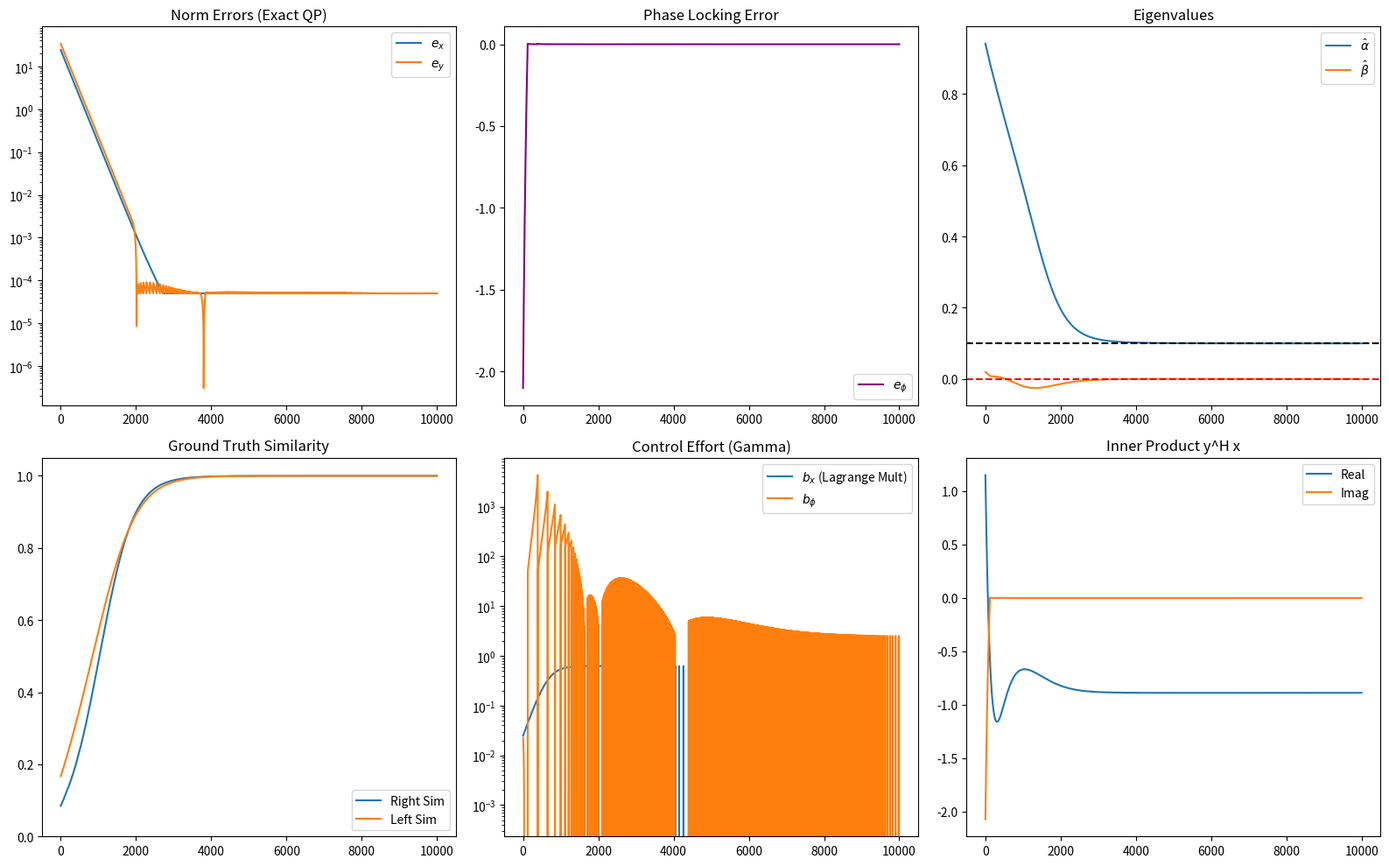

The script that saved this image:
import numpy as np
import scipy.linalg
from tqdm import tqdm
import matplotlib.pyplot as plt

def generate_stochastic_matrix(n):
    P = np.random.rand(n, n)**10
    P -= np.min(P)
    P /= np.sum(P, axis=1, keepdims=True)
    return P

def generate_graph_laplacian(n, delta):
    P = generate_stochastic_matrix(n)
    L = np.eye(n)*(1+delta) - P 
    return L

def compute_eigen_decomposition(L):
    eigvals, eigvecs_left, eigvecs_right = scipy.linalg.eig(L, left=True, right=True)
    eigval = eigvals[0].real
    u = eigvecs_left[:, 0].real
    v = eigvecs_right[:, 0].real
    uTv = u.T @ v
    u /= uTv
    return eigval, u, v

def generate_initial_conditions(n):
    xr0 = np.random.randn(n, 1)
    xi0 = np.random.randn(n, 1)
    yr0 = np.random.randn(n, 1)
    yi0 = np.random.randn(n, 1)
    return xr0, xi0, yr0, yi0

def compute_min_norm_control(grad_r, grad_i, drift_val, epsilon=1e-8):
    """
    Solves the QP: min ||u||^2 s.t. u.grad + drift <= 0
    Solution: u = - max(0, drift) * grad / ||grad||^2
    """
    grad_sq_norm = np.sum(grad_r**2) + np.sum(grad_i**2)
    
    # If gradient is zero (at optimum), no control needed
    if grad_sq_norm < epsilon:
        return np.zeros_like(grad_r), np.zeros_like(grad_i), 0.0

    # The constraint violation (if positive, we need control)
    psi = drift_val
    
    if psi <= 0:
        return np.zeros_like(grad_r), np.zeros_like(grad_i), 0.0
    
    # Exact projection scalar
    gamma = psi / grad_sq_norm
    
    u_r = -gamma * grad_r
    u_i = -gamma * grad_i
    
    return u_r, u_i, gamma

def control_norm_exact(xr, xi, fx_bar, fi_bar, lambda_reg):
    """
    V = 0.5 * ( ||x||^2 - 1 )^2
    grad V = e_x * 2x
    Lf V = grad V . f = 2 * e_x * (x.f)
    """
    # 1. Compute Error and V
    norm_sq = np.sum(xr**2) + np.sum(xi**2)
    e_x = norm_sq - 1.0
    V = 0.5 * e_x**2

    # 2. Compute Gradient of V w.r.t x (real and imag)
    # grad_xr = 2 * e_x * xr
    # grad_xi = 2 * e_x * xi
    grad_xr = 2 * e_x * xr
    grad_xi = 2 * e_x * xi
    
    # 3. Compute Lie Derivative Lf V (Drift)
    # dot(grad, f)
    dot_prod = np.sum(grad_xr * fx_bar) + np.sum(grad_xi * fi_bar)
    Lf_V = dot_prod
    
    # 4. Total Drift required to be cancelled
    # We want dot(u, grad) + Lf_V + lambda*V <= 0
    drift_total = Lf_V + lambda_reg * V
    
    # 5. Solve QP
    ux_r, ux_i, gamma = compute_min_norm_control(grad_xr, grad_xi, drift_total)
    
    return ux_r, ux_i, e_x, gamma

def control_phase_exact(xr, xi, yr, yi, fxr, fxi, fyr, fyi, lambda_phi):
    """
    V = 0.5 * ( Im(y^H x) )^2 = 0.5 * e_phi^2
    e_phi = yr.xi - yi.xr
    """
    # 1. Compute Error and V
    term1 = np.sum(yr * xi)
    term2 = np.sum(yi * xr)
    e_phi = term1 - term2
    V = 0.5 * e_phi**2
    
    # 2. Compute Gradients of V w.r.t all state variables
    # grad V = e_phi * grad(e_phi)
    # grad_xr(e_phi) = -yi  => grad_xr(V) = -e_phi * yi
    # grad_xi(e_phi) = +yr  => grad_xi(V) = +e_phi * yr
    # grad_yr(e_phi) = +xi  => grad_yr(V) = +e_phi * xi
    # grad_yi(e_phi) = -xr  => grad_yi(V) = -e_phi * xr
    
    g_xr = -e_phi * yi
    g_xi = +e_phi * yr
    g_yr = +e_phi * xi
    g_yi = -e_phi * xr
    
    # 3. Compute Lie Derivative Lf V
    # sum(grad . f) over all 4 vectors
    Lf_V = (np.sum(g_xr * fxr) + np.sum(g_xi * fxi) + 
            np.sum(g_yr * fyr) + np.sum(g_yi * fyi))
            
    # 4. Total Drift
    drift_total = Lf_V + lambda_phi * V
    
    # 5. Solve QP (Combined state vector effectively)
    # We need to treat the 4 vectors as one giant vector for the projection
    grad_sq_norm = (np.sum(g_xr**2) + np.sum(g_xi**2) + 
                    np.sum(g_yr**2) + np.sum(g_yi**2))
    
    if grad_sq_norm < 1e-8 or drift_total <= 0:
        return np.zeros_like(xr), np.zeros_like(xr), np.zeros_like(xr), np.zeros_like(xr), e_phi, 0.0
        
    gamma = drift_total / grad_sq_norm
    
    ux_r = -gamma * g_xr
    ux_i = -gamma * g_xi
    uy_r = -gamma * g_yr
    uy_i = -gamma * g_yi
    
    return ux_r, ux_i, uy_r, uy_i, e_phi, gamma

def dynamics(L, xr, xi, yr, yi, lambda_x, lambda_y, lambda_phi):
    xr, xi = xr.reshape(-1,1), xi.reshape(-1,1)
    yr, yi = yr.reshape(-1,1), yi.reshape(-1,1)

    # --- 1. Natural Flow (Eigenvalue Search) ---
    Lxr = L @ xr; Lxi = L @ xi
    LTyr = L.T @ yr; LTyi = L.T @ yi

    # Estimates
    denom_x = np.sum(xr**2) + np.sum(xi**2) + 1e-8 # Safety for alpha calc
    alpha = (np.sum(xr * Lxr) + np.sum(xi * Lxi)) / denom_x
    beta  = (np.sum(xr * Lxi) - np.sum(xi * Lxr)) / denom_x
    
    # Base Vector Fields f(x)
    fx_r_bar = -Lxr + alpha * xr - beta * xi
    fx_i_bar = -Lxi + beta * xr  + alpha * xi
    
    # Left vector uses conjugate eigenvalue (alpha - i*beta)
    fy_r_bar = -LTyr + alpha * yr + beta * yi
    fy_i_bar = -LTyi - beta * yr  + alpha * yi

    # --- 2. Exact Control Inputs ---
    
    # A. Norm Control (Calculated independently for X and Y)
    ux_r_norm, ux_i_norm, e_x, b_x = control_norm_exact(xr, xi, fx_r_bar, fx_i_bar, lambda_x)
    uy_r_norm, uy_i_norm, e_y, b_y = control_norm_exact(yr, yi, fy_r_bar, fy_i_bar, lambda_y)

    # Apply norm controls to get "Stabilized" flow for Phase calculation?
    # Strictly speaking, Lf V includes ALL f. 
    # To avoid solving a coupled system of equations, we can assume the controls act 
    # on the base field f_bar. This is valid if constraints are orthogonal-ish, 
    # or we can just sum them up (superposition of controls). 
    # Given phase control is orthogonal to norm control (rotation vs scaling), 
    # calculating them based on f_bar is theoretically sound.
    
    # B. Phase Control
    ux_r_phi, ux_i_phi, uy_r_phi, uy_i_phi, e_phi, b_phi = control_phase_exact(
        xr, xi, yr, yi, 
        fx_r_bar, fx_i_bar, fy_r_bar, fy_i_bar, 
        lambda_phi
    )

    # --- 3. Total Dynamics ---
    fx_r = fx_r_bar + ux_r_norm + ux_r_phi
    fx_i = fx_i_bar + ux_i_norm + ux_i_phi
    fy_r = fy_r_bar + uy_r_norm + uy_r_phi
    fy_i = fy_i_bar + uy_i_norm + uy_i_phi

    aux = {
        'alpha': alpha, 'beta': beta,
        'e_x': e_x, 'e_y': e_y, 'e_phi': e_phi,
        'b_x': b_x, 'b_y': b_y, 'b_phi': b_phi
    }
    
    return (fx_r, fx_i, fy_r, fy_i), aux

def step(L, xr, xi, yr, yi, lr, lambda_x, lambda_y, lambda_phi):
    (fxr, fxi, fyr, fyi), aux = dynamics(L, xr, xi, yr, yi, lambda_x, lambda_y, lambda_phi)

    # Standard Euler step
    xr_new = xr + lr * fxr
    xi_new = xi + lr * fxi
    yr_new = yr + lr * fyr
    yi_new = yi + lr * fyi

    # Log gradient norm for sanity check
    gn_x = np.sqrt(np.sum(fxr**2) + np.sum(fxi**2))
    
    # We do NOT normalize gradients here anymore. 
    # The exact QP formulation scales the control forces precisely to match the drift.
    # Normalizing them would break the physical guarantee of the Lyapunov derivative.

    return (xr_new, xi_new, yr_new, yi_new), aux, {'gn': gn_x}

def simulate_dynamics(L, xr0, xi0, yr0, yi0, lr, lambda_x, lambda_y, lambda_phi, n_steps):
    xr, xi = xr0, xi0
    yr, yi = yr0, yi0
    
    traj_x, traj_y, aux_list = [], [], []
    
    for _ in tqdm(range(n_steps), desc="Simulating"):
        (xr, xi, yr, yi), aux, _ = step(L, xr, xi, yr, yi, lr, lambda_x, lambda_y, lambda_phi)
        traj_x.append(xr + 1j*xi)
        traj_y.append(yr + 1j*yi)
        aux_list.append(aux)
    
    x_t = np.concatenate([v.T for v in traj_x], axis=0)
    y_t = np.concatenate([v.T for v in traj_y], axis=0)
    t = np.arange(n_steps)

    aux_arrays = {}
    for key in aux_list[0]:
        val_list = [a[key] for a in aux_list]
        aux_arrays[key] = np.array(val_list).flatten() if np.ndim(val_list[0])==0 else np.array(val_list).squeeze()

    return t, x_t, y_t, aux_arrays

def visualize_metrics(t, x_t, y_t, true_u, true_v, true_eigval, aux_arrays):    
    plt.figure(figsize=(16, 10))

    plt.subplot(2, 3, 1)
    plt.plot(t, np.abs(aux_arrays['e_x']), label=r'$e_x$')
    plt.plot(t, np.abs(aux_arrays['e_y']), label=r'$e_y$')
    plt.title('Norm Errors (Exact QP)')
    plt.yscale('log')
    plt.legend()

    plt.subplot(2, 3, 2)
    plt.plot(t, aux_arrays['e_phi'], label=r'$e_{\phi}$', color='purple')
    plt.title('Phase Locking Error')
    plt.legend()

    plt.subplot(2, 3, 3)
    plt.plot(t, aux_arrays['alpha'], label=r'$\hat{\alpha}$')
    plt.plot(t, aux_arrays['beta'], label=r'$\hat{\beta}$')
    plt.axhline(true_eigval.real, color='k', linestyle='--')
    plt.axhline(true_eigval.imag, color='r', linestyle='--')
    plt.title('Eigenvalues')
    plt.legend()

    plt.subplot(2, 3, 4)
    sim_v = np.abs(np.matmul(x_t.conj(), true_v)) / (np.linalg.norm(x_t, axis=1) * np.linalg.norm(true_v))
    sim_u = np.abs(np.matmul(y_t.conj(), true_u)) / (np.linalg.norm(y_t, axis=1) * np.linalg.norm(true_u))
    plt.plot(t, sim_v, label='Right Sim')
    plt.plot(t, sim_u, label='Left Sim')
    plt.title('Ground Truth Similarity')
    plt.ylim([0, 1.05])
    plt.legend()

    plt.subplot(2, 3, 5)
    plt.plot(t, aux_arrays['b_x'], label='$b_x$ (Lagrange Mult)')
    plt.plot(t, aux_arrays['b_phi'], label='$b_{\phi}$')
    plt.title('Control Effort (Gamma)')
    plt.legend()
    plt.yscale('log')

    plt.subplot(2, 3, 6)
    dot_prods = np.sum(y_t.conj() * x_t, axis=1)
    plt.plot(t, dot_prods.real, label='Real')
    plt.plot(t, dot_prods.imag, label='Imag')
    plt.title('Inner Product y^H x')
    plt.legend()

    plt.tight_layout()
    plt.show()

def main(n, delta, lr, lambda_x, lambda_y, lambda_phi, n_steps):
    L = generate_graph_laplacian(n, delta)
    eigval, u, v = compute_eigen_decomposition(L)
    xr, xi, yr, yi = generate_initial_conditions(n)

    t, x_t, y_t, aux_arrays = simulate_dynamics(
        L, xr, xi, yr, yi, lr, lambda_x, lambda_y, lambda_phi, n_steps
    )
    
    visualize_metrics(t, x_t, y_t, u, v, eigval, aux_arrays)

if __name__ == "__main__":
    n = 20
    delta = 0.1
    lr = 0.002
    # Lambdas are now strictly decay rates for the Lyapunov function (time constants)
    lambda_x = 5.0 
    lambda_y = 5.0
    lambda_phi = 10.0
    n_steps = 10000
    
    main(n, delta, lr, lambda_x, lambda_y, lambda_phi, n_steps)
